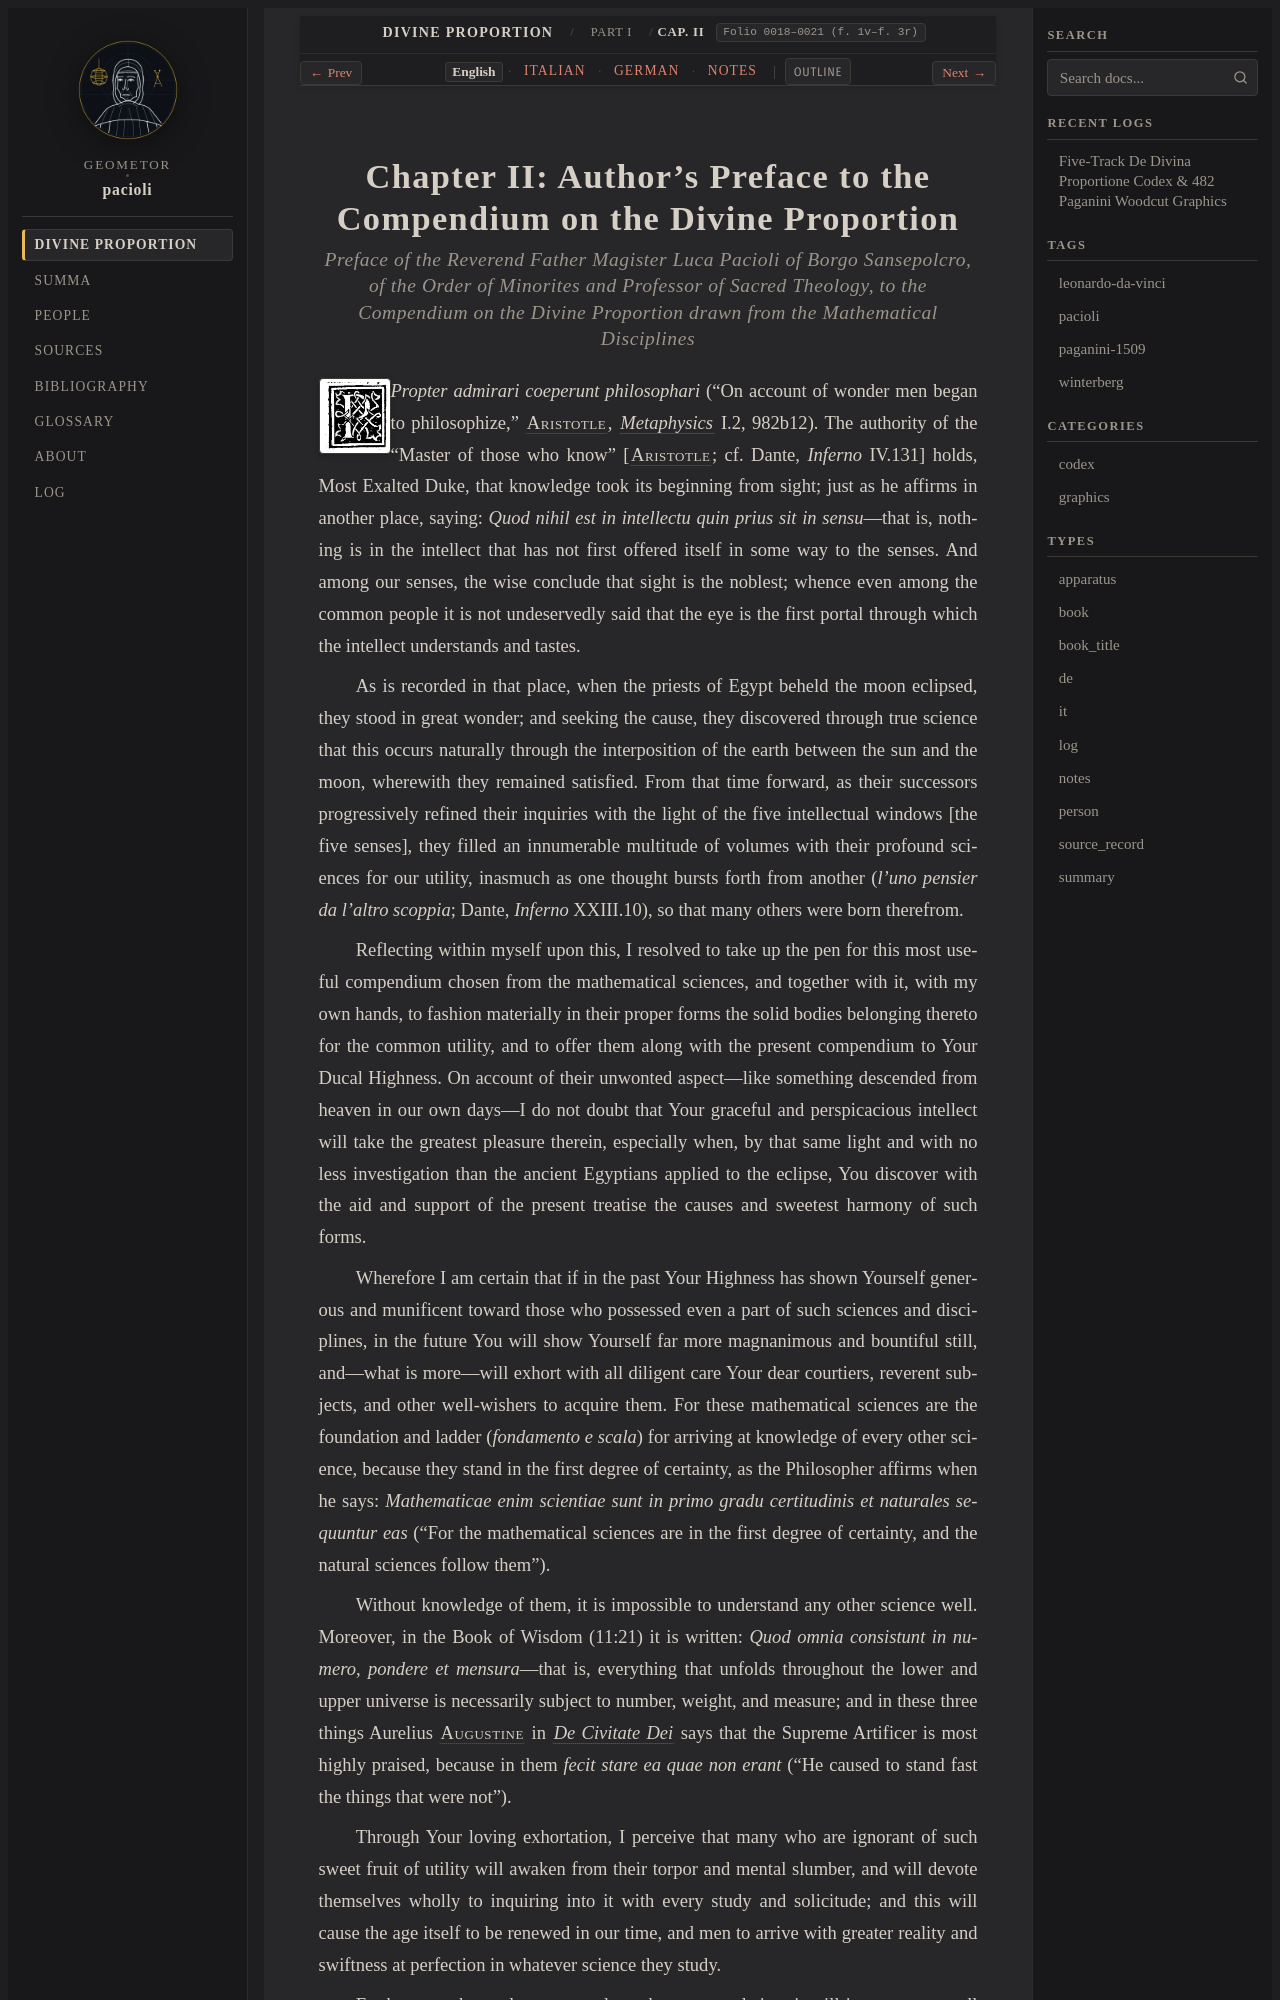

repository: geometor/pacioli · page: de_divina_proportione/compendio/cap_02/index.html · generator: sphinx

:tracks: English: index | Italian: it | German: de | Notes: notes
:layout: book
:canonical_id: Cap. II
:folio: 0018–0021 (f. 1v–f. 3r)

.. _compendio-cap_02:
.. _compendio-cap_02-en:

Chapter II: Author's Preface to the Compendium on the Divine Proportion
=======================================================================

.. rubric:: Preface of the Reverend Father Magister Luca Pacioli of Borgo Sansepolcro, of the Order of Minorites and Professor of Sacred Theology, to the Compendium on the Divine Proportion drawn from the Mathematical Disciplines

.. folio:: 0018–0021 (f. 1v–f. 3r)
   :initial: 0018.c1.png

*Propter admirari coeperunt philosophari* ("On account of wonder men began to philosophize," :person:`Aristotle <aristotle>`, :cite:`*Metaphysics* <aristotle:met:II>` I.2, 982b12). The authority of the "Master of those who know" [:person:`Aristotle <aristotle>`; cf. Dante, *Inferno* IV.131] holds, Most Exalted Duke, that knowledge took its beginning from sight; just as he affirms in another place, saying: *Quod nihil est in intellectu quin prius sit in sensu*—that is, nothing is in the intellect that has not first offered itself in some way to the senses. And among our senses, the wise conclude that sight is the noblest; whence even among the common people it is not undeservedly said that the eye is the first portal through which the intellect understands and tastes.

As is recorded in that place, when the priests of Egypt beheld the moon eclipsed, they stood in great wonder; and seeking the cause, they discovered through true science that this occurs naturally through the interposition of the earth between the sun and the moon, wherewith they remained satisfied. From that time forward, as their successors progressively refined their inquiries with the light of the five intellectual windows [the five senses], they filled an innumerable multitude of volumes with their profound sciences for our utility, inasmuch as one thought bursts forth from another (*l'uno pensier da l'altro scoppia*; Dante, *Inferno* XXIII.10), so that many others were born therefrom.

Reflecting within myself upon this, I resolved to take up the pen for this most useful compendium chosen from the mathematical sciences, and together with it, with my own hands, to fashion materially in their proper forms the solid bodies belonging thereto for the common utility, and to offer them along with the present compendium to Your Ducal Highness. On account of their unwonted aspect—like something descended from heaven in our own days—I do not doubt that Your graceful and perspicacious intellect will take the greatest pleasure therein, especially when, by that same light and with no less investigation than the ancient Egyptians applied to the eclipse, You discover with the aid and support of the present treatise the causes and sweetest harmony of such forms.

Wherefore I am certain that if in the past Your Highness has shown Yourself generous and munificent toward those who possessed even a part of such sciences and disciplines, in the future You will show Yourself far more magnanimous and bountiful still, and—what is more—will exhort with all diligent care Your dear courtiers, reverent subjects, and other well-wishers to acquire them. For these mathematical sciences are the foundation and ladder (*fondamento e scala*) for arriving at knowledge of every other science, because they stand in the first degree of certainty, as the Philosopher affirms when he says: *Mathematicae enim scientiae sunt in primo gradu certitudinis et naturales sequuntur eas* ("For the mathematical sciences are in the first degree of certainty, and the natural sciences follow them").

Without knowledge of them, it is impossible to understand any other science well. Moreover, in the Book of Wisdom (11:21) it is written: *Quod omnia consistunt in numero, pondere et mensura*—that is, everything that unfolds throughout the lower and upper universe is necessarily subject to number, weight, and measure; and in these three things Aurelius :person:`Augustine <augustine>` in :cite:`*De Civitate Dei* <augustine:de-civitate-dei:XVI.23>` says that the Supreme Artificer is most highly praised, because in them *fecit stare ea quae non erant* ("He caused to stand fast the things that were not").

Through Your loving exhortation, I perceive that many who are ignorant of such sweet fruit of utility will awaken from their torpor and mental slumber, and will devote themselves wholly to inquiring into it with every study and solicitude; and this will cause the age itself to be renewed in our time, and men to arrive with greater reality and swiftness at perfection in whatever science they study.
